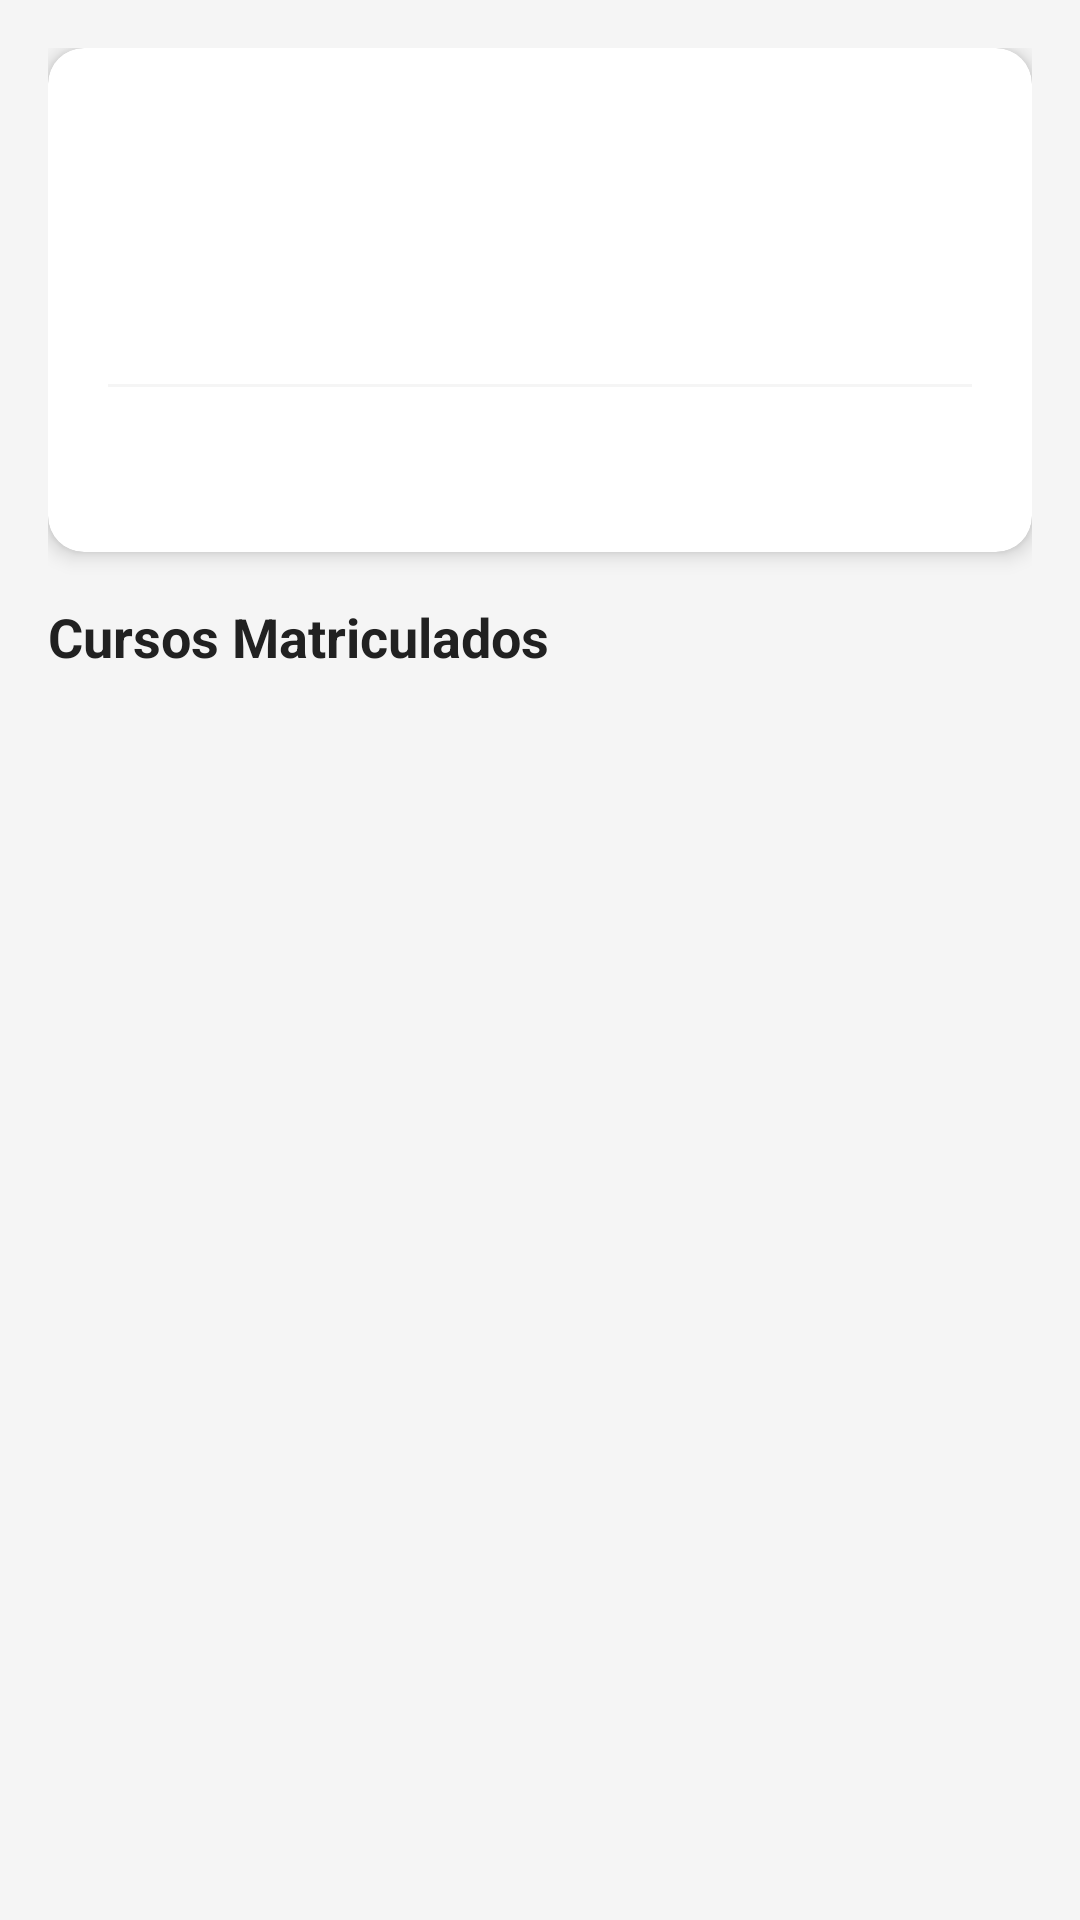

Layout XML and referenced resources for this Android screen:
<!-- AndroidManifest.xml: application theme Theme.AviacionApp -->
<!-- res/layout/fragment_student_detail.xml -->
<?xml version="1.0" encoding="utf-8"?>
<androidx.core.widget.NestedScrollView xmlns:android="http://schemas.android.com/apk/res/android"
    xmlns:app="http://schemas.android.com/apk/res-auto"
    android:layout_width="match_parent"
    android:layout_height="match_parent"
    android:background="@color/background_light">

    <LinearLayout
        android:layout_width="match_parent"
        android:layout_height="wrap_content"
        android:orientation="vertical"
        android:padding="16dp">

        
        <com.google.android.material.card.MaterialCardView
            android:layout_width="match_parent"
            android:layout_height="wrap_content"
            app:cardCornerRadius="12dp"
            app:cardElevation="4dp"
            android:layout_marginBottom="16dp">

            <LinearLayout
                android:layout_width="match_parent"
                android:layout_height="wrap_content"
                android:orientation="vertical"
                android:padding="20dp">

                
                <LinearLayout
                    android:layout_width="match_parent"
                    android:layout_height="wrap_content"
                    android:orientation="horizontal"
                    android:gravity="center_vertical"
                    android:layout_marginBottom="16dp">

                    <ImageView
                        android:layout_width="60dp"
                        android:layout_height="60dp"
                        android:src="@drawable/ic_profile"
                        android:background="@drawable/circle_background"
                        android:padding="16dp"
                        app:tint="@color/white" />

                    <LinearLayout
                        android:layout_width="0dp"
                        android:layout_height="wrap_content"
                        android:layout_weight="1"
                        android:orientation="vertical"
                        android:layout_marginStart="16dp">

                        <TextView
                            android:id="@+id/textStudentName"
                            android:layout_width="wrap_content"
                            android:layout_height="wrap_content"
                            android:textSize="20sp"
                            android:textStyle="bold"
                            android:textColor="@color/text_primary" />

                        <TextView
                            android:id="@+id/textStudentEmail"
                            android:layout_width="wrap_content"
                            android:layout_height="wrap_content"
                            android:textSize="14sp"
                            android:textColor="@color/text_secondary"
                            android:layout_marginTop="4dp" />

                    </LinearLayout>

                </LinearLayout>

                <View
                    android:layout_width="match_parent"
                    android:layout_height="1dp"
                    android:background="@color/background_light"
                    android:layout_marginVertical="16dp" />

                <TextView
                    android:id="@+id/textStudentDetails"
                    android:layout_width="wrap_content"
                    android:layout_height="wrap_content"
                    android:textSize="14sp"
                    android:textColor="@color/text_secondary"
                    android:lineSpacingExtra="6dp" />

            </LinearLayout>

        </com.google.android.material.card.MaterialCardView>

        
        <TextView
            android:layout_width="wrap_content"
            android:layout_height="wrap_content"
            android:text="Cursos Matriculados"
            android:textSize="18sp"
            android:textStyle="bold"
            android:textColor="@color/text_primary"
            android:layout_marginBottom="12dp" />

        
        <androidx.recyclerview.widget.RecyclerView
            android:id="@+id/recyclerViewCourses"
            android:layout_width="match_parent"
            android:layout_height="wrap_content"
            android:nestedScrollingEnabled="false" />

        
        <TextView
            android:id="@+id/textNoCourses"
            android:layout_width="match_parent"
            android:layout_height="wrap_content"
            android:text="El estudiante no está matriculado en ningún curso"
            android:textColor="@color/text_secondary"
            android:textSize="14sp"
            android:textAlignment="center"
            android:padding="32dp"
            android:visibility="gone" />

        
        <ProgressBar
            android:id="@+id/progressBar"
            android:layout_width="wrap_content"
            android:layout_height="wrap_content"
            android:layout_gravity="center"
            android:layout_marginTop="32dp"
            android:visibility="gone" />

    </LinearLayout>

</androidx.core.widget.NestedScrollView>
<!-- resources referenced by this layout -->
<resources>
  <color name="background_light">#F5F5F5</color>
  <color name="text_primary">#212121</color>
  <color name="text_secondary">#757575</color>
  <color name="white">#FFFFFFFF</color>
  <style name="Theme.AviacionApp" parent="Theme.MaterialComponents.DayNight.NoActionBar">
          
          <item name="colorPrimary">@color/primary_blue</item>
          <item name="colorPrimaryVariant">@color/primary_blue_dark</item>
          <item name="colorOnPrimary">@color/white</item>
          
          <item name="colorSecondary">@color/accent_orange</item>
          <item name="colorSecondaryVariant">@color/accent_orange</item>
          <item name="colorOnSecondary">@color/white</item>
          
          <item name="android:statusBarColor">?attr/colorPrimaryVariant</item>
          
          <item name="android:windowBackground">@color/background_light</item>
      </style>
  <color name="primary_blue">#1976D2</color>
  <color name="primary_blue_dark">#0D47A1</color>
  <color name="accent_orange">#FF6D00</color>
</resources>
